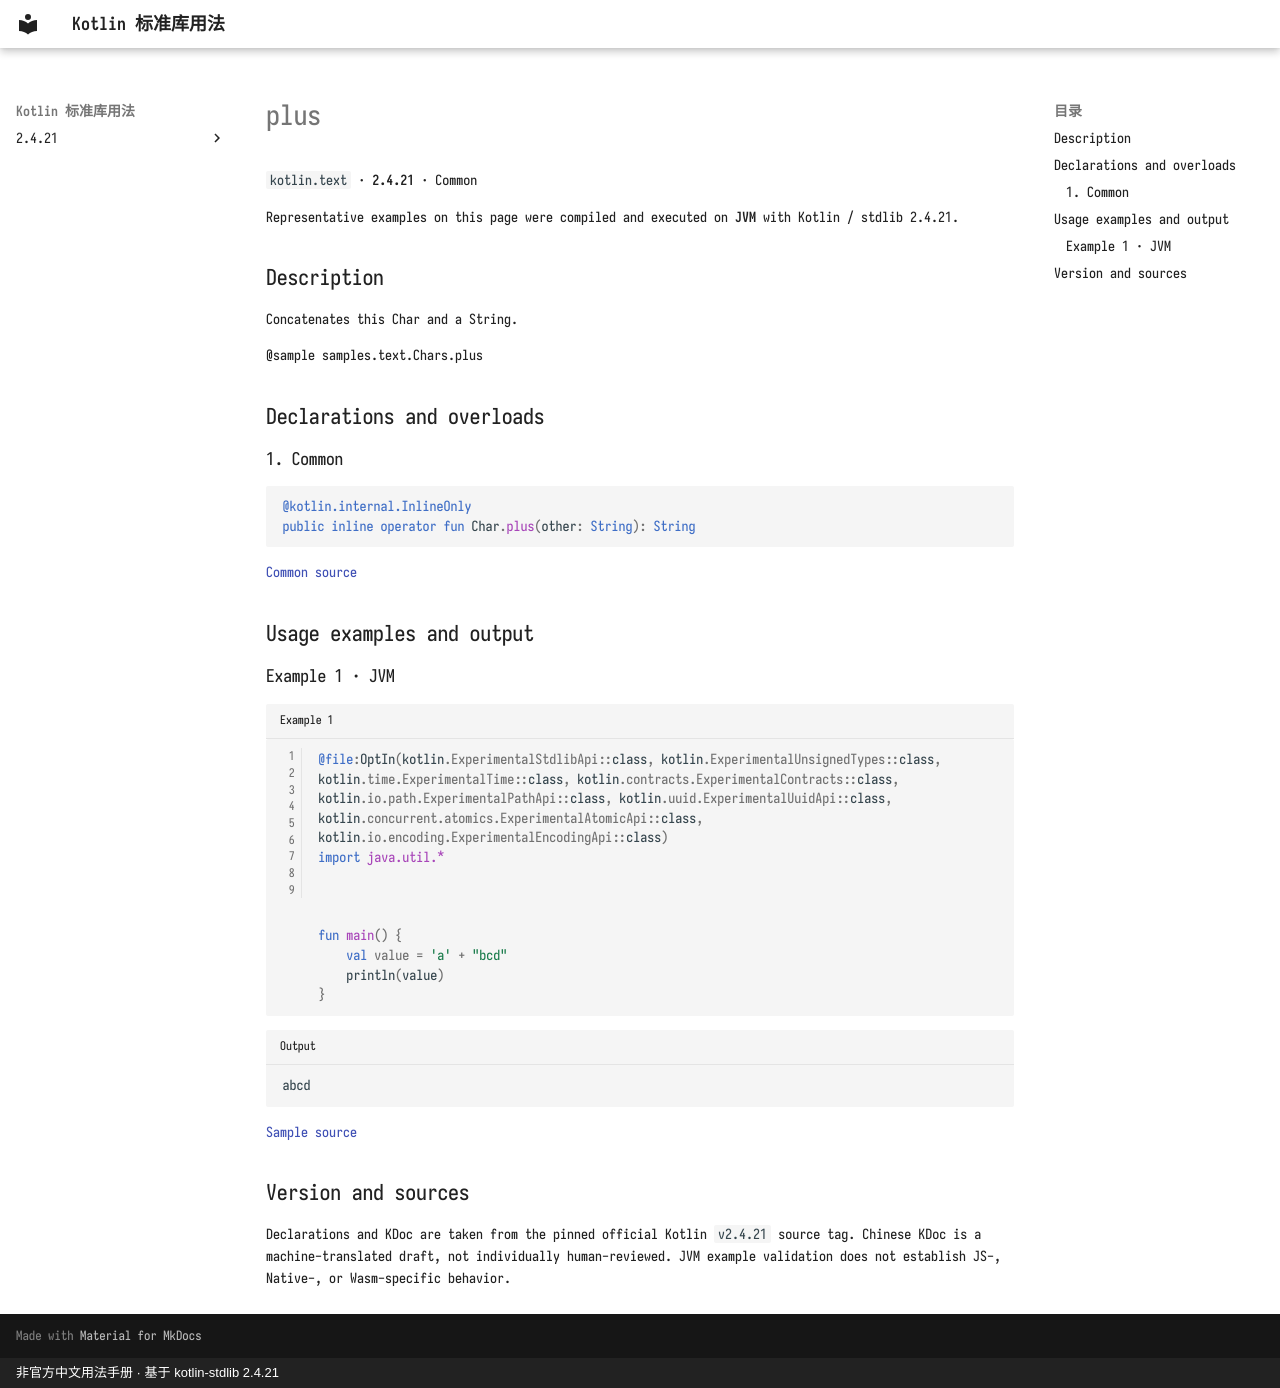

repository: oooooooko/kotlin-stdlib-docs · page: en/api/kotlin.text/plus--383ef369/index.html · generator: mkdocs · copyright: 非官方中文用法手册 · 基于 kotlin-stdlib 2.4.21

# plus

`kotlin.text` · **2.4.21** · Common

Representative examples on this page were compiled and executed on **JVM** with Kotlin / stdlib 2.4.21.

## Description

Concatenates this Char and a String.

@sample samples.text.Chars.plus

## Declarations and overloads

### 1. Common

```kotlin
@kotlin.internal.InlineOnly
public inline operator fun Char.plus(other: String): String
```

[Common source](https://github.com/JetBrains/kotlin/blob/v2.4.21/libraries/stdlib/src/kotlin/text/Char.kt#L207)

## Usage examples and output

### Example 1 · JVM

```kotlin title="Example 1" linenums="1"
@file:OptIn(kotlin.ExperimentalStdlibApi::class, kotlin.ExperimentalUnsignedTypes::class, kotlin.time.ExperimentalTime::class, kotlin.contracts.ExperimentalContracts::class, kotlin.io.path.ExperimentalPathApi::class, kotlin.uuid.ExperimentalUuidApi::class, kotlin.concurrent.atomics.ExperimentalAtomicApi::class, kotlin.io.encoding.ExperimentalEncodingApi::class)
import java.util.*



fun main() {
    val value = 'a' + "bcd"
    println(value)
}
```

```text title="Output"
abcd
```

[Sample source](https://github.com/JetBrains/kotlin/blob/v2.4.21/libraries/stdlib/samples/test/samples/text/char.kt#L150)

## Version and sources

Declarations and KDoc are taken from the pinned official Kotlin `v2.4.21` source tag. Chinese KDoc is a machine-translated draft, not individually human-reviewed. JVM example validation does not establish JS-, Native-, or Wasm-specific behavior.
